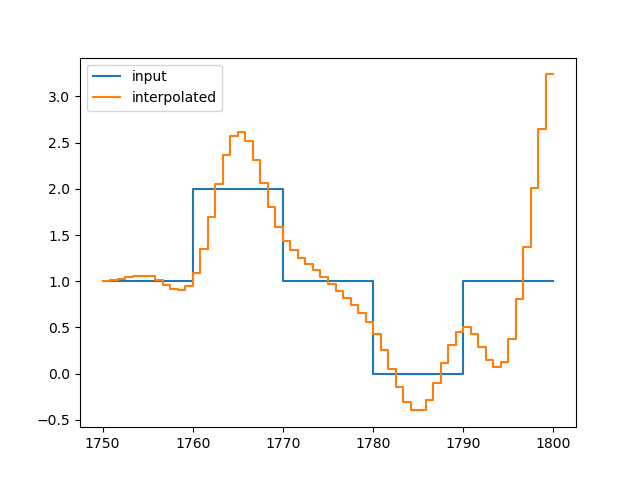

The file beside this chart, header and first rows:
, y_out_m
0, 1.004
1, 1.014
2, 1.028
3, 1.042
4, 1.054
5, 1.061
6, 1.054
7, 1.015
8, 0.9604
9, 0.9145
10, 0.9028
11, 0.9503
12, 1.09
13, 1.354
14, 1.694
15, 2.051
16, 2.362
17, 2.567
18, 2.613
19, 2.512
20, 2.312
21, 2.06
22, 1.801
23, 1.584
24, 1.438
25, 1.334
26, 1.252
27, 1.182
28, 1.117
29, 1.047
30, 0.9677
31, 0.8916
32, 0.8178
33, 0.7409
34, 0.6553
35, 0.5558
36, 0.4298
37, 0.256
38, 0.05534
39, -0.1411
40, -0.3022
41, -0.397
42, -0.3938
43, -0.2834
44, -0.1011
45, 0.1109
46, 0.3106
47, 0.456
48, 0.5013
49, 0.4266
50, 0.2854
51, 0.144
52, 0.06871
53, 0.1257
54, 0.374
55, 0.8089
56, 1.373
57, 2.006
58, 2.648
59, 3.238
